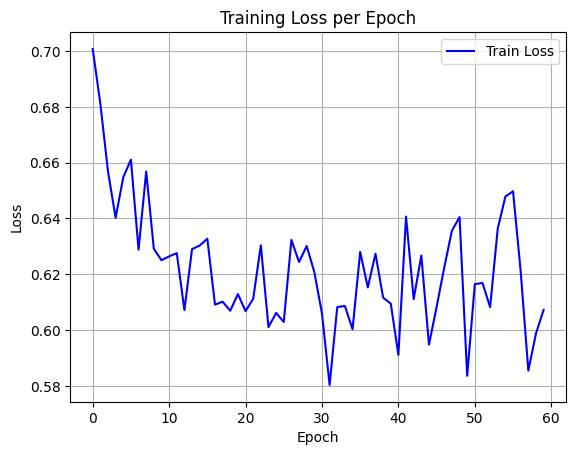

The data file committed next to this chart (first rows):
epoch, train_loss
0, 0.7008
1, 0.6811
2, 0.6569
3, 0.6402
4, 0.6547
5, 0.6611
6, 0.6288
7, 0.6568
8, 0.6291
9, 0.625
10, 0.6264
11, 0.6276
12, 0.6071
13, 0.629
14, 0.6303
15, 0.6327
16, 0.6091
17, 0.6102
18, 0.6069
19, 0.6129
20, 0.6068
21, 0.6112
22, 0.6303
23, 0.601
24, 0.6061
25, 0.6029
26, 0.6323
27, 0.6244
28, 0.6301
29, 0.6208
30, 0.6059
31, 0.5803
32, 0.6082
33, 0.6086
34, 0.6003
35, 0.628
36, 0.6153
37, 0.6273
38, 0.6116
39, 0.6095
40, 0.5911
41, 0.6407
42, 0.6111
43, 0.6267
44, 0.5948
45, 0.6082
46, 0.6224
47, 0.6356
48, 0.6405
49, 0.5836
50, 0.6164
51, 0.6169
52, 0.6082
53, 0.6363
54, 0.6479
55, 0.6497
56, 0.621
57, 0.5855
58, 0.5987
59, 0.6072
